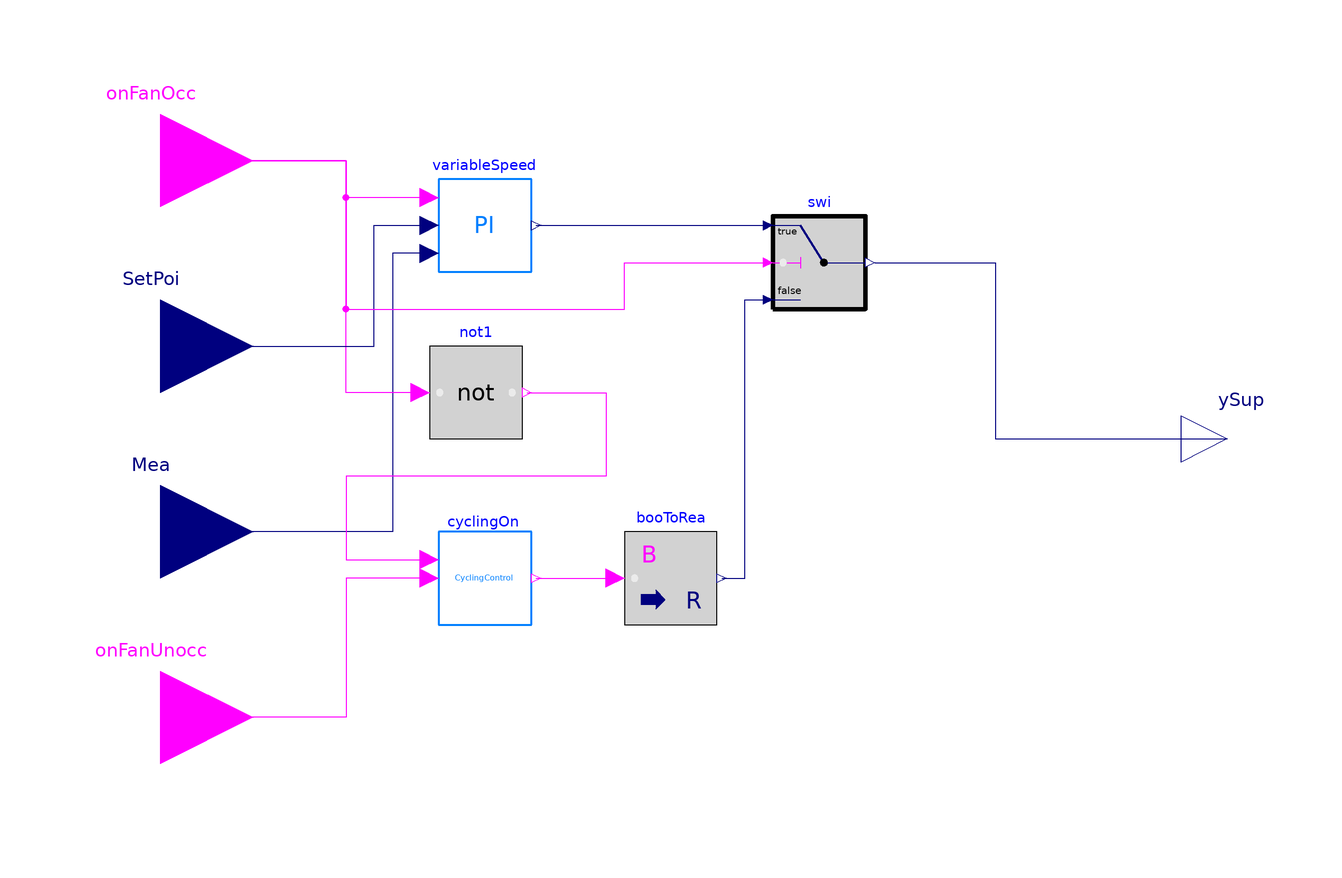

The Modelica model whose source follows is shown above as a component diagram (icons at their Placement, wires along their Line points).

model VAVDualFanControl
  import BuildingControlEmulator =
         MultizoneOfficeComplexAir.BaseClasses.HVACSide.BaseClasses.Component;
  parameter Real k(min=0, unit="1") = 1 "Gain of controller";
  parameter Modelica.Units.SI.Time Ti(min=Modelica.Constants.small) = 0.5
    "Time constant of Integrator block";
  parameter Modelica.Units.SI.Time waitTime(min=0) = 0
    "Wait time before transition fires";

  BuildingControlEmulator.FlowMover.Control.CyclingOn cyclingOn(waitTime=
        waitTime)
    annotation (Placement(transformation(extent={{-60,-40},{-40,-20}})));
  BuildingControlEmulator.conPI variableSpeed(
    yMin=0.3,
    k=k,
    Ti=Ti,
    conPID(y_reset=1))
    annotation (Placement(transformation(extent={{-60,36},{-40,56}})));
  Modelica.Blocks.Interfaces.BooleanInput onFanOcc
    "Fan On signal during occupied period"
    annotation (Placement(transformation(extent={{-140,40},{-100,80}})));
  Modelica.Blocks.Interfaces.RealInput SetPoi
    "Connector of setpoint input signal"
    annotation (Placement(transformation(extent={{-140,0},{-100,40}})));
  Modelica.Blocks.Interfaces.RealInput Mea
    "Connector of measurement input signal"
    annotation (Placement(transformation(extent={{-140,-40},{-100,0}})));
  Modelica.Blocks.Interfaces.RealOutput ySup "Connector of Real output signal"
    annotation (Placement(transformation(extent={{100,-10},{120,10}})));
  Modelica.Blocks.Interfaces.BooleanInput onFanUnocc
    "Fan On signal during unoccupied period"
    annotation (Placement(transformation(extent={{-140,-80},{-100,-40}})));
  Modelica.Blocks.Logical.Not not1
    annotation (Placement(transformation(extent={{-62,0},{-42,20}})));
  Buildings.Controls.OBC.CDL.Continuous.Switch swi
    annotation (Placement(transformation(extent={{12,28},{32,48}})));
  Modelica.Blocks.Math.BooleanToReal booToRea
    annotation (Placement(transformation(extent={{-20,-40},{0,-20}})));
equation
  connect(variableSpeed.On, onFanOcc) annotation (Line(points={{-62,52},{-80,52},
          {-80,60},{-120,60}}, color={255,0,255}));
  connect(variableSpeed.mea, Mea) annotation (Line(
      points={{-62,40},{-70,40},{-70,-20},{-120,-20}},
      color={0,0,127}));
  connect(cyclingOn.CyclingOn, onFanUnocc) annotation (Line(points={{-62,-30},{
          -80,-30},{-80,-60},{-120,-60}}, color={255,0,255}));
  connect(not1.u, onFanOcc) annotation (Line(points={{-64,10},{-80,10},{-80,60},
          {-120,60}}, color={255,0,255}));
  connect(not1.y, cyclingOn.OnSigIn) annotation (Line(
      points={{-41,10},{-24,10},{-24,-8},{-80,-8},{-80,-26},{-62,-26}},
      color={255,0,255}));
  connect(variableSpeed.y, swi.u1)
    annotation (Line(points={{-39,46},{10,46}}, color={0,0,127}));
  connect(SetPoi, variableSpeed.set) annotation (Line(points={{-120,20},
          {-74,20},{-74,46},{-62,46}}, color={0,0,127}));
  connect(onFanOcc, swi.u2) annotation (Line(points={{-120,60},{-80,60},{-80,28},
          {-20,28},{-20,38},{10,38}}, color={255,0,255}));
  connect(cyclingOn.OnSigOut, booToRea.u)
    annotation (Line(points={{-39,-30},{-22,-30}}, color={255,0,255}));
  connect(booToRea.y, swi.u3) annotation (Line(points={{1,-30},{6,-30},{6,
          30},{10,30}}, color={0,0,127}));
  connect(swi.y, ySup) annotation (Line(points={{34,38},{60,38},{60,0},{110,0}},
        color={0,0,127}));
  annotation (Icon(coordinateSystem(preserveAspectRatio=false), graphics={
          Rectangle(
          extent={{-100,100},{100,-100}},
          lineColor={0,127,255},
          lineThickness=0.5,
          fillColor={255,255,255},
          fillPattern=FillPattern.Solid), Text(
          extent={{-66,50},{62,-48}},
          lineColor={0,127,255},
          lineThickness=0.5,
          fillColor={255,255,255},
          fillPattern=FillPattern.Solid,
          textString="VAVDualFanControl"),
        Text(
          extent={{-154,102},{146,142}},
          textString="%name",
          textColor={0,0,255})}),            Diagram(coordinateSystem(
          preserveAspectRatio=false)),
    experiment(
      StartTime=15638400,
      StopTime=16243200,
      __Dymola_NumberOfIntervals=1440,
      __Dymola_Algorithm="Cvode"));
end VAVDualFanControl;